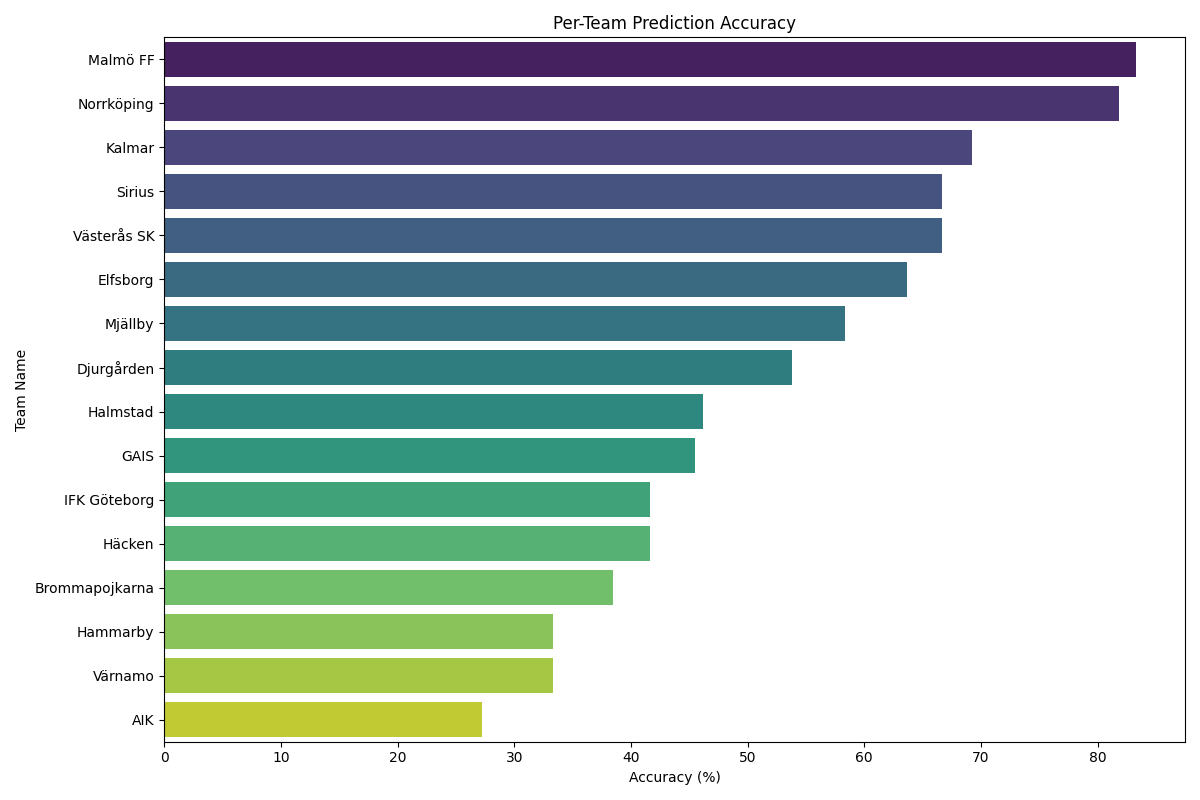

Data behind this chart, as committed beside it:
team_name, Accuracy
Malmö FF, 83.33
Norrköping, 81.82
Kalmar, 69.23
Sirius, 66.67
Västerås SK, 66.67
Elfsborg, 63.64
Mjällby, 58.33
Djurgården, 53.85
Halmstad, 46.15
GAIS, 45.45
IFK Göteborg, 41.67
Häcken, 41.67
Brommapojkarna, 38.46
Hammarby, 33.33
Värnamo, 33.33
AIK, 27.27
